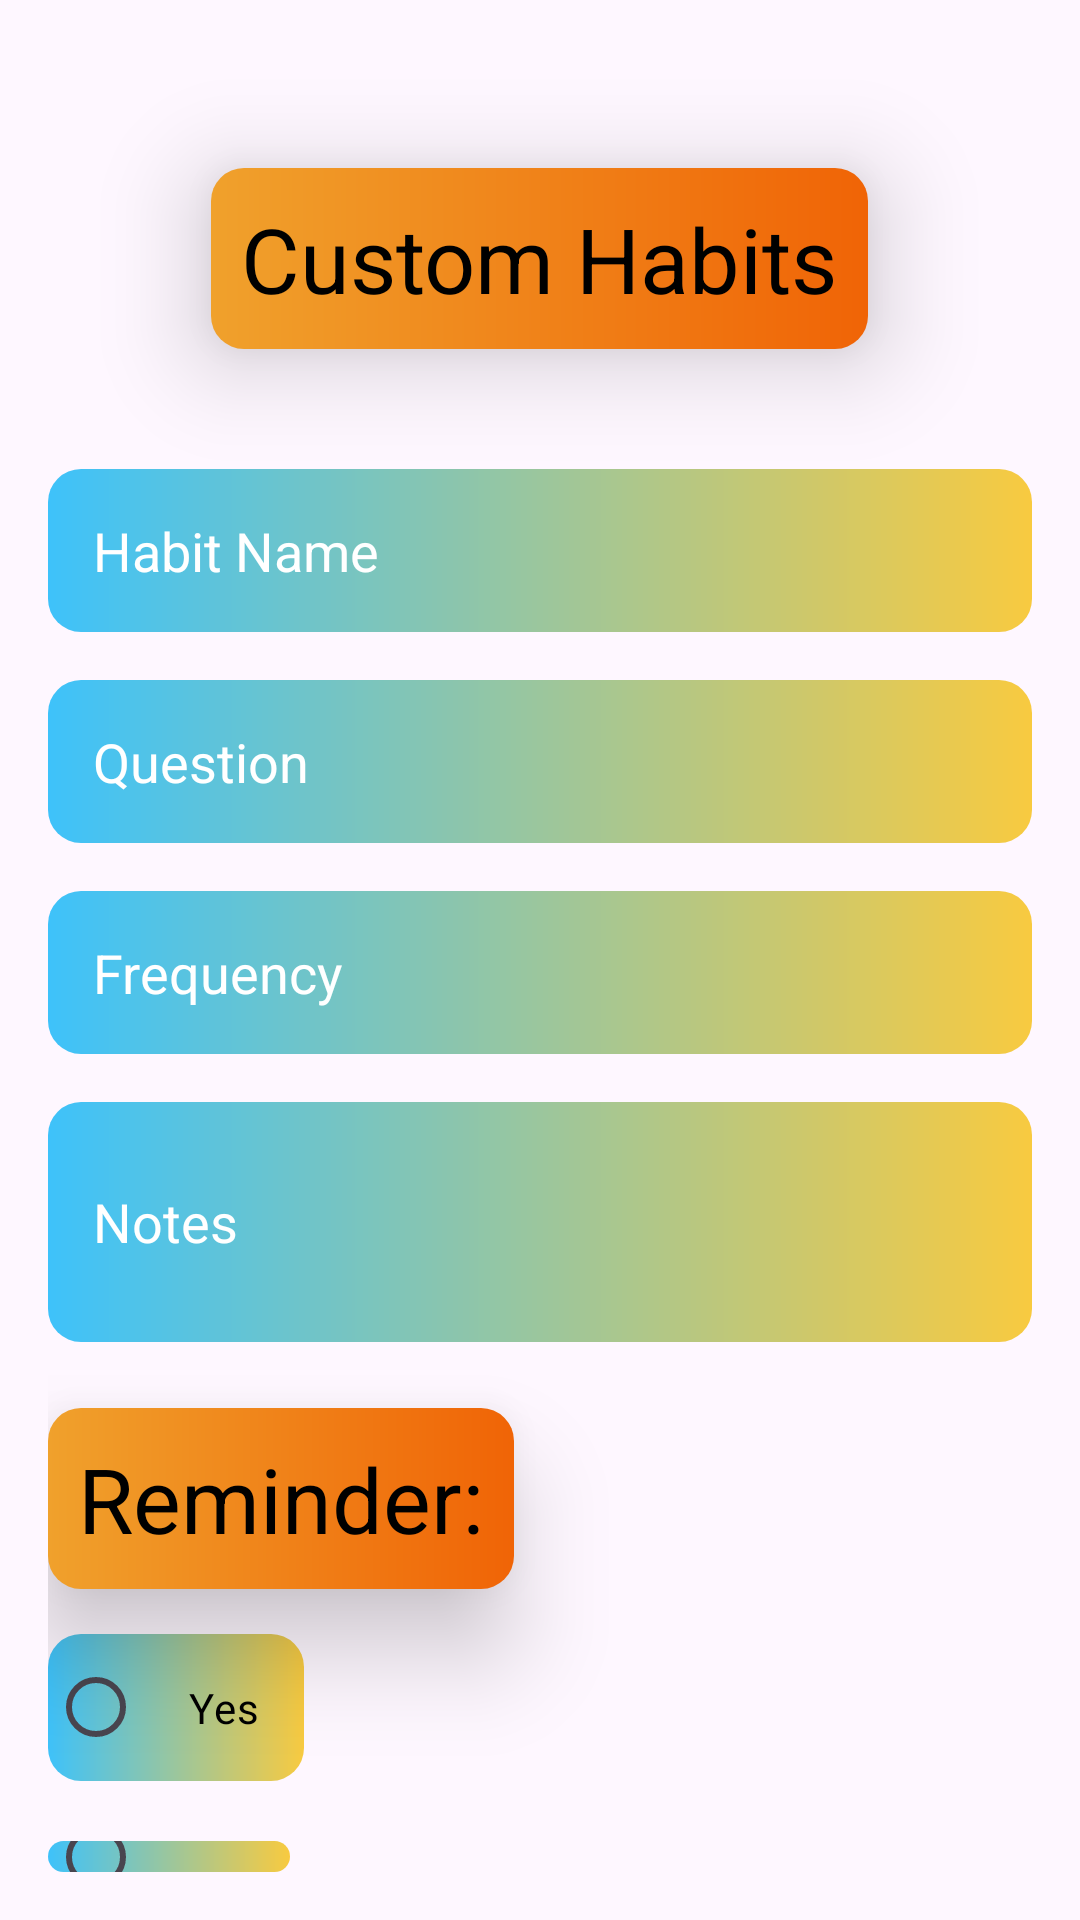

Layout XML and referenced resources for this Android screen:
<!-- AndroidManifest.xml: application theme Theme.Labpro -->
<!-- res/layout/activity_custom_habits.xml -->
<?xml version="1.0" encoding="utf-8"?>
<LinearLayout xmlns:android="http://schemas.android.com/apk/res/android"
    android:layout_width="match_parent"
    android:layout_height="match_parent"
    android:orientation="vertical"
    android:padding="16dp">

    
    <TextView
        android:id="@+id/textView_custom_habits_heading"
        android:layout_width="wrap_content"
        android:layout_height="wrap_content"
        android:text="Custom Habits"
        android:background="@drawable/button2_bg"
        android:textSize="30sp"
        android:textColor="@color/black"
        android:layout_gravity="center_horizontal"
        android:layout_marginBottom="40dp"
        android:layout_marginTop="40dp"
        android:elevation="20dp"
        android:padding="10dp"
        />

    
    <EditText
        android:id="@+id/editTexthabitname"
        android:layout_width="match_parent"
        android:layout_height="wrap_content"
        android:layout_marginBottom="16dp"
        android:hint="Habit Name"
        android:minHeight="48dp"
        android:background="@drawable/button3_bg"
        android:textColor="@color/black"
        android:textColorHint="@color/white"
        android:padding="15dp"/>

    <EditText
        android:id="@+id/editTextquestion"
        android:layout_width="match_parent"
        android:layout_height="wrap_content"
        android:layout_marginBottom="16dp"
        android:hint="Question"
        android:minHeight="48dp"
        android:background="@drawable/button3_bg"
        android:textColor="@color/black"
        android:textColorHint="@color/white"
        android:padding="15dp"/>

    <EditText
        android:id="@+id/editTextfrequency"
        android:layout_width="match_parent"
        android:layout_height="wrap_content"
        android:layout_marginBottom="16dp"
        android:hint="Frequency"
        android:minHeight="48dp"
        android:background="@drawable/button3_bg"
        android:textColor="@color/black"
        android:textColorHint="@color/white"
        android:padding="15dp"/>

    
    <EditText
        android:id="@+id/editTextNotes"
        android:layout_width="match_parent"
        android:layout_height="wrap_content"
        android:layout_marginBottom="2dp"
        android:height="80dp"
        android:hint="Notes"
        android:background="@drawable/button3_bg"
        android:textColor="@color/black"
        android:textColorHint="@color/white"
        android:padding="15dp"/>

    <TextView
        android:id="@+id/textViewReminder"
        android:layout_width="wrap_content"
        android:layout_height="wrap_content"
        android:text="Reminder:"
        android:background="@drawable/button2_bg"
        android:elevation="20dp"
        android:padding="10dp"
        android:textColor="@color/black"
        android:textSize="30sp"
        android:layout_marginTop="20dp"/>

    
    <RadioGroup
        android:id="@+id/radioGroupReminder"
        android:layout_width="match_parent"
        android:layout_height="wrap_content"
        android:orientation="vertical"
        android:layout_marginTop="15dp">

        <RadioButton
            android:id="@+id/radioButtonYes"
            android:layout_width="wrap_content"
            android:layout_height="wrap_content"
            android:text="Yes"
            android:background="@drawable/button3_bg"
            android:textColor="@color/black"
            android:textColorHint="@color/white"
            android:padding="15dp"
            android:layout_marginBottom="20dp"/>

        <RadioButton
            android:id="@+id/radioButtonNo"
            android:layout_width="wrap_content"
            android:layout_height="wrap_content"
            android:text="No"
            android:background="@drawable/button3_bg"
            android:textColor="@color/black"
            android:textColorHint="@color/white"
            android:padding="15dp"/>
    </RadioGroup>

    
    <androidx.appcompat.widget.AppCompatButton
        android:id="@+id/button_set"
        android:layout_width="258dp"
        android:layout_height="wrap_content"
        android:layout_marginTop="20dp"
        android:layout_marginLeft="60dp"
        android:background="@drawable/login_ui"
        android:paddingLeft="40dp"
        android:paddingRight="40dp"
        android:text="SET"
        android:textStyle="bold"
        android:textSize="20sp" />

</LinearLayout>
<!-- resources referenced by this layout -->
<resources>
  <color name="black">#FF000000</color>
  <color name="white">#FFFFFFFF</color>
  <!-- drawable button2_bg (drawable) -->
  <?xml version="1.0" encoding="utf-8"?>
  <shape  xmlns:android="http://schemas.android.com/apk/res/android">
      <gradient
          android:startColor="@color/phy_stat"
          android:endColor="@color/phy_end"/>
      <corners
          android:radius="11dp"/>
  </shape>
  <!-- drawable button3_bg (drawable) -->
  <?xml version="1.0" encoding="utf-8"?>
  <shape  xmlns:android="http://schemas.android.com/apk/res/android">
      <gradient
          android:startColor="@color/comp_stat"
          android:endColor="@color/che_end"/>
      <corners
          android:radius="11dp"/>
  </shape>
  <!-- drawable login_ui (drawable) -->
  <?xml version="1.0" encoding="utf-8"?>
  <shape xmlns:android="http://schemas.android.com/apk/res/android">
      <gradient
          android:startColor="@color/yellow"
          android:endColor="#4BD551"
         />
  
  
      <corners
          android:radius="100dp"
      />
  
  
  </shape>
  <style name="Theme.Labpro" parent="Base.Theme.Labpro" />
  <color name="phy_stat">#F0A12C</color>
  <color name="phy_end">#F06406</color>
  <color name="comp_stat">#3EC2FA</color>
  <color name="che_end">#F8CA40</color>
  <color name="yellow">#F89605</color>
  <style name="Base.Theme.Labpro" parent="Theme.Material3.DayNight.NoActionBar">
          
          
      </style>
</resources>
